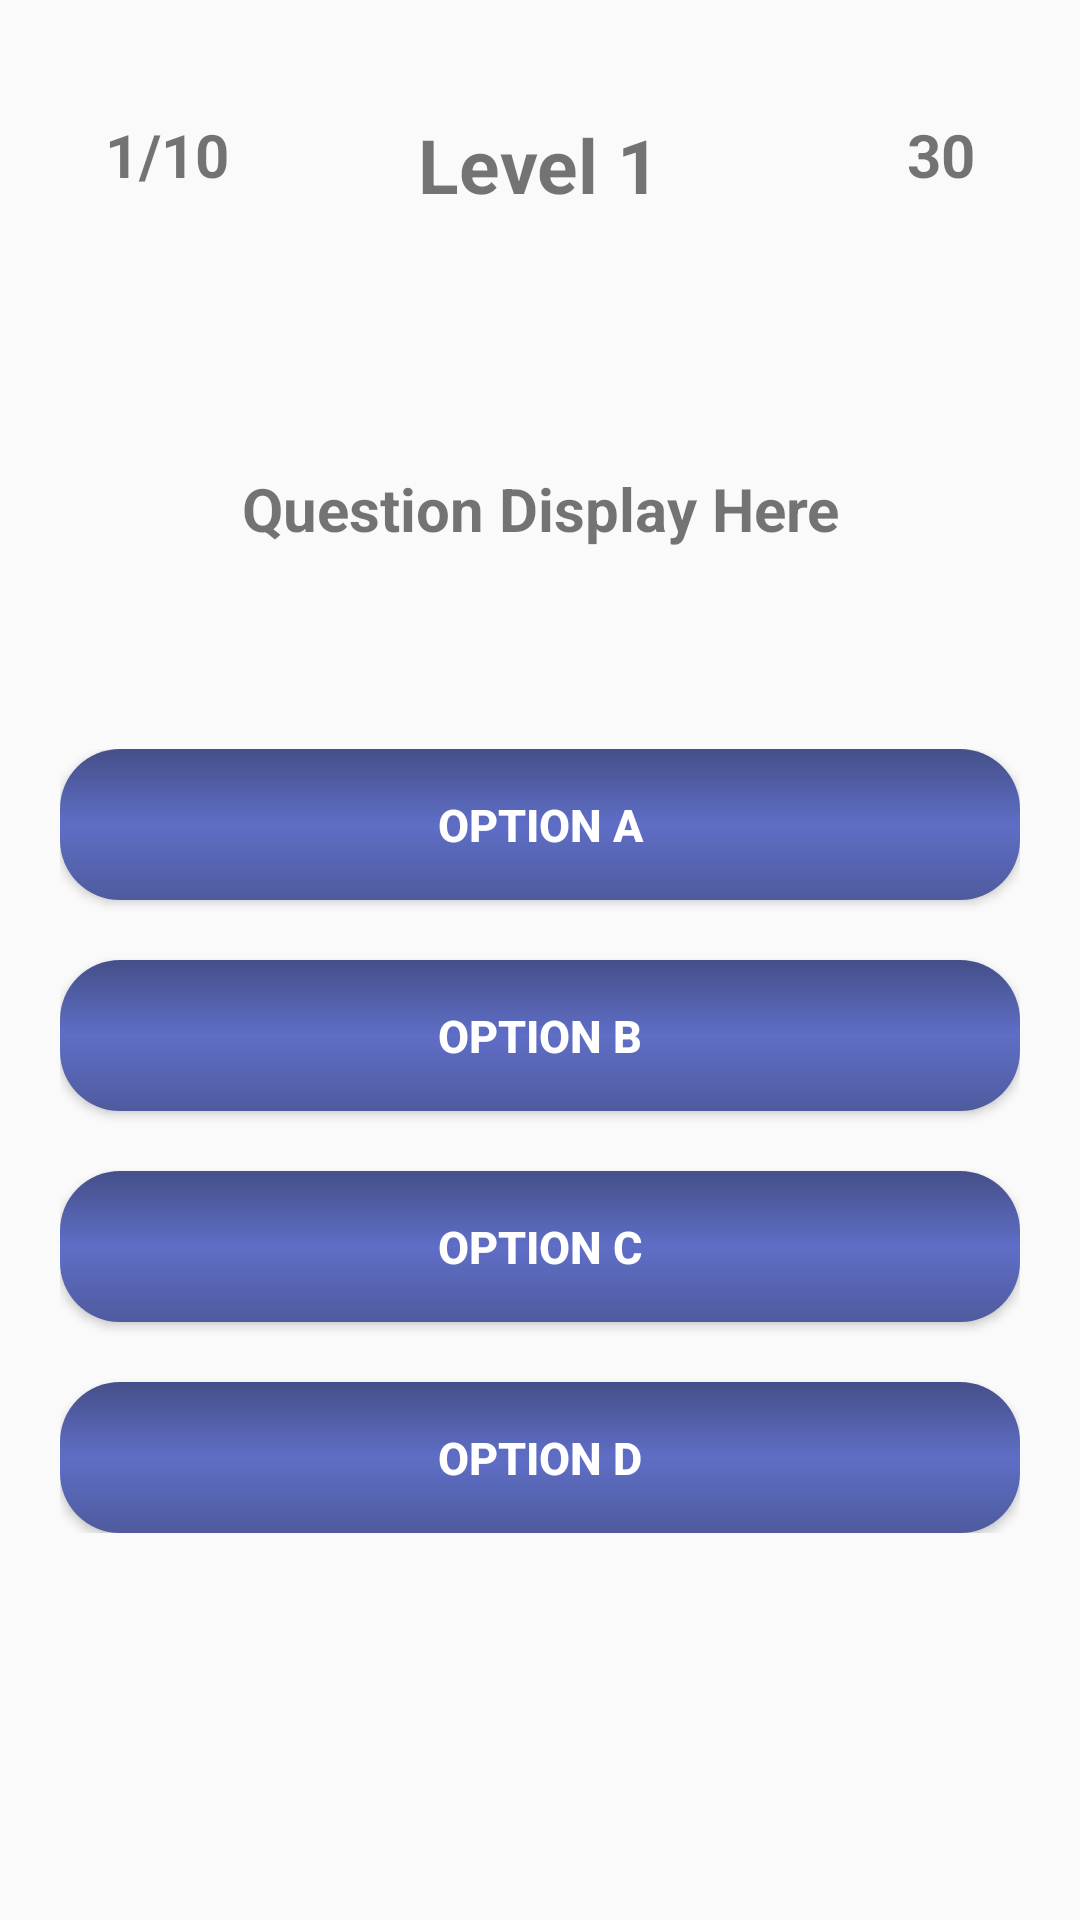

Here is an Android app screen rendered from its layout file. Give the layout XML and the strings, colors and styles it references.
<!-- AndroidManifest.xml: application theme Theme.IProid_Test -->
<!-- res/layout/activity_quiz.xml -->
<?xml version="1.0" encoding="utf-8"?>
<LinearLayout
    xmlns:android="http://schemas.android.com/apk/res/android"
    xmlns:app="http://schemas.android.com/apk/res-auto"
    xmlns:tools="http://schemas.android.com/tools"
    android:layout_width="match_parent"
    android:padding="20dp"
    android:layout_height="match_parent"
    tools:context=".Quizzes_Levels.QuizActivity">

    <androidx.constraintlayout.widget.ConstraintLayout
        android:layout_width="match_parent"
        android:layout_height="match_parent"
        app:layout_constraintBottom_toBottomOf="parent"
        app:layout_constraintEnd_toEndOf="parent"
        app:layout_constraintStart_toStartOf="parent"
        app:layout_constraintTop_toTopOf="parent">
        <LinearLayout
            android:layout_width="match_parent"
            android:layout_height="match_parent"
            app:layout_constraintBottom_toBottomOf="parent"
            app:layout_constraintEnd_toEndOf="parent"
            app:layout_constraintStart_toStartOf="parent"
            app:layout_constraintTop_toTopOf="parent">
            <ScrollView
                android:layout_width="match_parent"
                android:layout_height="match_parent">
                <LinearLayout
                    android:layout_width="match_parent"
                    android:layout_height="match_parent"
                    android:orientation="vertical">

                    <RelativeLayout
                        android:layout_width="wrap_content"
                        android:layout_height="wrap_content">
                        <TextView
                            android:id="@+id/txtTotalQuestion"
                            android:layout_width="wrap_content"
                            android:layout_height="wrap_content"
                            android:layout_marginTop="8dp"
                            android:layout_marginBottom="8dp"
                            android:padding="10dp"
                            android:paddingStart="15dp"
                            android:paddingEnd="15dp"
                            android:text="1/10"
                            android:textSize="20sp"
                            android:textStyle="bold"
                            android:layout_alignParentLeft="true"
                            />
                        <TextView
                            android:id="@+id/txtLevel"
                            android:layout_width="wrap_content"
                            android:layout_height="wrap_content"
                            android:layout_marginTop="8dp"
                            android:layout_marginBottom="8dp"
                            android:padding="10dp"
                            android:paddingStart="40dp"
                            android:paddingEnd="40dp"
                            android:text="Level 1"
                            android:textSize="25sp"
                            android:textStyle="bold"
                            android:layout_centerHorizontal="true"
                            />
                        <TextView
                            android:id="@+id/txtTimer"
                            android:layout_width="wrap_content"
                            android:layout_height="wrap_content"
                            android:layout_marginTop="8dp"
                            android:layout_marginBottom="8dp"
                            android:padding="10dp"
                            android:paddingStart="15dp"
                            android:paddingEnd="15dp"
                            android:text="30"
                            android:textSize="20sp"
                            android:textStyle="bold"
                            android:layout_alignParentRight="true"
                            />


                    </RelativeLayout>
                    <RelativeLayout
                        android:layout_width="wrap_content"
                        android:layout_height="wrap_content">
                        <TextView
                            android:id="@+id/txtQuestion"
                            android:layout_width="match_parent"
                            android:layout_height="160dp"
                            android:layout_marginStart="24dp"
                            android:layout_marginEnd="24dp"
                            android:gravity="center"
                            android:padding="10dp"
                            android:paddingStart="15dp"
                            android:paddingEnd="15dp"
                            android:text="Question Display Here"
                            android:textAlignment="center"
                            android:textSize="20sp"
                            android:textStyle="bold"
                            android:layout_centerInParent="true"
                            />
                    </RelativeLayout>
                    <LinearLayout
                        android:layout_width="match_parent"
                        android:layout_height="match_parent"
                        android:orientation="vertical">

                        <Button
                            android:id="@+id/buttonA"
                            android:layout_width="match_parent"
                            android:layout_height="match_parent"
                            android:background="@drawable/default_btn_color"
                            android:onClick="buttonA"
                            android:padding="15dp"
                            android:text="OPTION A"
                            android:textAllCaps="false"
                            android:textColor="@color/white"
                            android:textSize="15sp"
                            android:textStyle="bold" />

                        <Button
                            android:id="@+id/buttonB"
                            android:layout_width="match_parent"
                            android:layout_height="match_parent"
                            android:background="@drawable/default_btn_color"
                            android:layout_marginTop="20dp"
                            android:onClick="buttonB"
                            android:padding="15dp"
                            android:text="OPTION B"
                            android:textAllCaps="false"
                            android:textColor="@color/white"
                            android:textSize="15sp"
                            android:textStyle="bold" />

                        <Button
                            android:id="@+id/buttonC"
                            android:layout_width="match_parent"
                            android:layout_height="match_parent"
                            android:background="@drawable/default_btn_color"
                            android:layout_marginTop="20dp"
                            android:onClick="buttonC"
                            android:padding="15dp"
                            android:text="OPTION C"
                            android:textAllCaps="false"
                            android:textColor="@color/white"
                            android:textSize="15sp"
                            android:textStyle="bold" />

                        <Button
                            android:id="@+id/buttonD"
                            android:layout_width="match_parent"
                            android:layout_height="match_parent"
                            android:background="@drawable/default_btn_color"
                            android:layout_marginTop="20dp"
                            android:onClick="buttonD"
                            android:padding="15dp"
                            android:text="OPTION D"
                            android:textAllCaps="false"
                            android:textColor="@color/white"
                            android:textSize="15sp"
                            android:textStyle="bold" />

                    </LinearLayout>

                </LinearLayout>
            </ScrollView>
        </LinearLayout>

    </androidx.constraintlayout.widget.ConstraintLayout>

</LinearLayout>
<!-- resources referenced by this layout -->
<resources>
  <color name="white">#FFFFFFFF</color>
  <!-- drawable default_btn_color (drawable) -->
  <?xml version="1.0" encoding="utf-8"?>
  <shape
      xmlns:android="http://schemas.android.com/apk/res/android"
      android:shape="rectangle"
      >
  
      <corners android:radius="20dp">
      </corners>
  
      <gradient android:angle="270"
          android:centerColor="#5F6EC6"
          android:startColor="#454F89"
          android:endColor="#4F5B9E"/>
  </shape>
  <style name="Theme.IProid_Test" parent="Theme.Design.Light.NoActionBar">
          
          <item name="colorPrimary">@color/purple_500</item>
          <item name="colorPrimaryVariant">@color/purple_700</item>
          <item name="colorOnPrimary">@color/white</item>
          
          <item name="colorSecondary">@color/teal_200</item>
          <item name="colorSecondaryVariant">@color/teal_700</item>
          <item name="colorOnSecondary">@color/black</item>
          
          <item name="android:statusBarColor" tools:targetApi="l">?attr/colorPrimaryVariant</item>
          
          <item name="android:windowIsTranslucent">true</item>
          <item name="android:windowCloseOnTouchOutside">true</item>
      </style>
  <color name="purple_500">#FF6200EE</color>
  <color name="purple_700">#FF3700B3</color>
  <color name="teal_200">#FF03DAC5</color>
  <color name="teal_700">#FF018786</color>
  <color name="black">#FF000000</color>
</resources>
